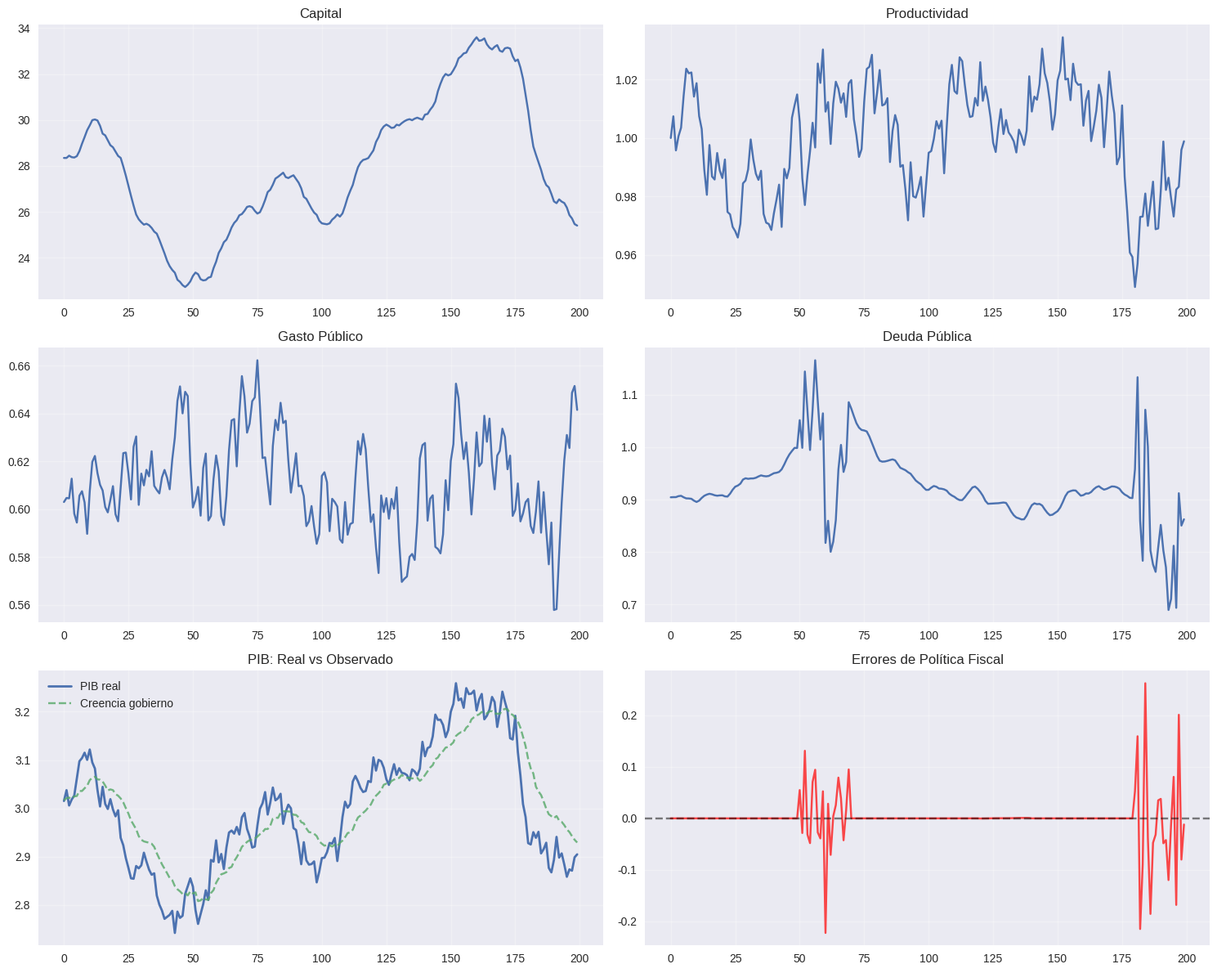

Reproduce this figure in Python. (Note: this script raises an exception after producing the figure.)
# DSGE Model with Imperfect Information and Government Learning

import numpy as np
import matplotlib.pyplot as plt
from scipy.optimize import fsolve
from dataclasses import dataclass
import sympy as sp
import seaborn as sns

plt.style.use('seaborn-v0_8')

# --- 1. PARAMETERS --- #

@dataclass
class DSGEParameters:
    beta: float = 0.99
    gamma: float = 2.0
    alpha: float = 0.33
    delta: float = 0.025
    rho_a: float = 0.9
    sigma_a: float = 0.01
    rho_g: float = 0.8
    sigma_g: float = 0.02
    tau: float = 0.2
    phi_debt: float = 0.1
    sigma_signal: float = 0.01
    learning_speed: float = 0.1


# --- 2. DSGE MODEL CLASS --- #

class DSGEModel:
    def __init__(self, params: DSGEParameters):
        self.params = params
        self.steady_state = self.compute_steady_state()
        self.government_belief = 0.0

    def compute_steady_state(self):
        p = self.params
        r_ss = 1/p.beta - 1
        k_ss = (p.alpha / (r_ss + p.delta))**(1/(1-p.alpha))
        y_ss = k_ss**p.alpha
        g_ss = 0.2 * y_ss
        c_ss = (1 - p.tau) * y_ss - p.delta * k_ss
        deficit_ss = g_ss - p.tau * y_ss
        b_ss = deficit_ss / r_ss if deficit_ss > 0 else 0.3 * y_ss
        return {'k': k_ss, 'c': c_ss, 'y': y_ss, 'g': g_ss, 'b': b_ss, 'r': r_ss}

    def numerical_linearization(self):
        p = self.params
        ss = self.steady_state
        rho_k = 1 - p.delta
        debt_gdp_ratio = max(ss['b'] / ss['y'], 0.01)
        fiscal_multiplier = p.tau / debt_gdp_ratio
        A = np.array([
            [rho_k, p.alpha/(1-p.alpha), -0.05, -0.01],
            [0.0, p.rho_a, 0.0, 0.0],
            [0.0, 0.0, p.rho_g, 0.0],
            [-p.alpha * fiscal_multiplier * 0.1, -fiscal_multiplier * 0.1, 0.2, 0.95]
        ])
        B = np.array([
            [0.0, 0.0],
            [p.sigma_a, 0.0],
            [0.0, p.sigma_g],
            [0.0, 0.1 * p.sigma_g]
        ])
        return A, B

    def government_signal_extraction(self, true_state, t, bias=0):
        p = self.params
        ss = self.steady_state
        k_hat, a_hat = true_state[0], true_state[1]
        k_level = ss['k'] * np.exp(k_hat)
        a_level = np.exp(a_hat)
        true_y = a_level * (k_level ** p.alpha)
        uncertainty_factor = {
            'normal': 1.0,
            'elevated': 1.3,
            'high': 1.7,
            'extreme': 2.2
        }.get(self.current_uncertainty, 1.0)

        noise_std = p.sigma_signal * uncertainty_factor * max(true_y, ss['y'] * 0.1)

        noise = np.random.normal(0, noise_std)
        noisy_signal = max(true_y + noise + bias * ss['y'], 0.01 * ss['y'])
        if not hasattr(self, "government_belief") or np.isnan(self.government_belief):
            self.government_belief = ss['y']
        self.government_belief = (
            (1 - p.learning_speed) * self.government_belief + p.learning_speed * noisy_signal
        )
        return noisy_signal, self.government_belief

    def government_policy_rule(self, observed_y, debt_level, uncertainty_regime):
        p = self.params
        ss = self.steady_state
        debt_level_actual = ss['b'] * np.exp(debt_level)
        uncertainty_multiplier = {
            'normal': 1.0,
            'elevated': 1.2,
            'high': 1.5,
            'extreme': 2.0
        }
        base_response = -p.phi_debt * (debt_level_actual - ss['b'])
        uncertainty_adjustment = uncertainty_multiplier[uncertainty_regime]
        if uncertainty_regime in ['high', 'extreme']:
            implementation_error = np.random.normal(0, 0.05 * uncertainty_adjustment)
        else:
            implementation_error = 0
        return base_response * uncertainty_adjustment + implementation_error

    def simulate_model(self, T=200, uncertainty_episodes=None, bias=0.0):
        A, B = self.numerical_linearization()
        p = self.params
        ss = self.steady_state
        X = np.zeros((4, T))
        signals, beliefs = np.zeros(T), np.zeros(T)
        policy_errors = np.zeros(T)
        uncertainty_regimes = ['normal'] * T
        if uncertainty_episodes:
            for start, end, regime in uncertainty_episodes:
                uncertainty_regimes[start:end] = [regime] * (end - start)
        self.government_belief = ss['y']
        self.current_uncertainty = uncertainty_regimes[0]
        signal0, belief0 = self.government_signal_extraction(X[:, 0], 0)
        signals[0], beliefs[0] = signal0, belief0
        for t in range(1, T):
            epsilon = np.random.multivariate_normal([0, 0], np.eye(2))
            X[:, t] = A @ X[:, t-1] + B @ epsilon
            self.current_uncertainty = uncertainty_regimes[t]
            signal, belief = self.government_signal_extraction(X[:, t], t, bias=bias)
            signals[t], beliefs[t] = signal, belief
            debt_hat = X[3, t-1]
            fiscal_policy = self.government_policy_rule(belief, debt_hat, uncertainty_regimes[t])
            debt_level = ss['b'] * np.exp(debt_hat)
            optimal_policy = -p.phi_debt * (debt_level - ss['b'])
            policy_errors[t] = fiscal_policy - optimal_policy
            X[3, t] += fiscal_policy / ss['b']
        X_levels = np.zeros_like(X)
        X_levels[0, :] = ss['k'] * np.exp(X[0, :])
        X_levels[1, :] = np.exp(X[1, :])
        X_levels[2, :] = ss['g'] * np.exp(X[2, :])
        X_levels[3, :] = ss['b'] * np.exp(X[3, :])
        y_series = X_levels[1, :] * (X_levels[0, :] ** p.alpha)
        return {
            'states': X_levels,
            'states_hat': X,
            'policy_errors': policy_errors,
            'y_series': y_series,
            'signals': signals,
            'beliefs': beliefs,
            'uncertainty_regimes': uncertainty_regimes
        }


# --- 3. PLOTTING FUNCTION --- #

def plot_simulation_results(results):
    fig, axes = plt.subplots(3, 2, figsize=(15, 12))
    T = len(results['y_series'])
    t = range(T)
    state_names = ['Capital', 'Productividad', 'Gasto Público', 'Deuda Pública']
    for i, name in enumerate(state_names):
        row, col = i // 2, i % 2
        axes[row, col].plot(t, results['states'][i, :])
        axes[row, col].set_title(name)
        axes[row, col].grid(True, alpha=0.3)
    axes[2, 0].plot(t, results['y_series'], label='PIB real', linewidth=2)
    axes[2, 0].plot(t, results['beliefs'], label='Creencia gobierno', linestyle='--', alpha=0.8)
    axes[2, 0].set_title('PIB: Real vs Observado')
    axes[2, 0].legend()
    axes[2, 0].grid(True, alpha=0.3)
    axes[2, 1].plot(t, results['policy_errors'], color='red', alpha=0.7)
    axes[2, 1].set_title('Errores de Política Fiscal')
    axes[2, 1].axhline(y=0, color='black', linestyle='--', alpha=0.5)
    axes[2, 1].grid(True, alpha=0.3)
    plt.tight_layout()
    plt.show()


# --- 4. RUN SIMULATION --- #

if __name__ == "__main__":
    params = DSGEParameters()
    model = DSGEModel(params)
    print("Estado estacionario:")
    for var, value in model.steady_state.items():
        print(f"{var}: {value:.4f}")

    uncertainty_episodes = [
        (50, 70, 'high'),
        (120, 140, 'elevated'),
        (180, 200, 'extreme')
    ]

    print("\nSimulando modelo...")
    results = model.simulate_model(T=200, uncertainty_episodes=uncertainty_episodes)
    plot_simulation_results(results)

    print("\nEstadísticas:")
    print(f"Error promedio: {np.mean(np.abs(results['policy_errors'])):.4f}")
    print(f"PIB promedio: {np.mean(results['y_series']):.4f}")
    print(f"Valores negativos de PIB: {np.sum(results['y_series'] <= 0)}")
    rmse = np.sqrt(np.mean((results['beliefs'] - results['y_series'])**2))
    print(f"RMSE entre PIB real y creencia: {rmse:.4f}")


# Compare simulations: information perfect vs. biased perception

def compare_perception_vs_perfect_info(model, uncertainty_episodes, bias=-0.05):
    print("\nComparando simulaciones: información perfecta vs. percepción imperfecta")

    # Simulación con percepción imperfecta
    results_biased = model.simulate_model(T=200, uncertainty_episodes=uncertainty_episodes, bias=bias)

    # Simulación con percepción perfecta (belief = y_real)
    original_extraction = model.government_signal_extraction

    def perfect_info_extraction(true_state, t, bias=0.0):
        p = model.params
        ss = model.steady_state
        k_hat, a_hat = true_state[0], true_state[1]
        k_level = ss['k'] * np.exp(k_hat)
        a_level = np.exp(a_hat)
        true_y = a_level * (k_level ** p.alpha)
        model.government_belief = true_y
        return true_y, true_y

    model.government_signal_extraction = perfect_info_extraction
    results_perfect = model.simulate_model(T=200, uncertainty_episodes=uncertainty_episodes, bias=0.0)
    model.government_signal_extraction = original_extraction

    error_total = results_biased['policy_errors']
    error_perfect = results_perfect['policy_errors']
    error_percepcion = error_total - error_perfect

    print(f"\nDescomposición del error de política fiscal:")
    print(f"Error medio total (percepción imperfecta): {np.mean(np.abs(error_total)):.4f}")
    print(f"Error medio con información perfecta: {np.mean(np.abs(error_perfect)):.4f}")
    print(f"Error medio atribuible a percepción sesgada: {np.mean(np.abs(error_percepcion)):.4f}")

    # Gráfico comparativo de creencias
    plt.figure(figsize=(10, 6))
    plt.plot(results_biased['y_series'], label='PIB real', linewidth=2)
    plt.plot(results_biased['beliefs'], label='Creencia con percepción imperfecta', linestyle='--')
    plt.plot(results_perfect['beliefs'], label='Creencia con información perfecta', linestyle=':')
    plt.title('Comparación de PIB y creencias del gobierno')
    plt.xlabel('Tiempo')
    plt.ylabel('PIB')
    plt.grid(True, alpha=0.3)
    plt.legend()
    plt.tight_layout()
    plt.show()

    return results_biased, results_perfect, error_percepcion

# Ejecutar comparación

# Función de pérdida combinada: error de política + error de percepción
def compute_loss(results_biased, results_perfect):
    policy_diff = results_biased['policy_errors'] - results_perfect['policy_errors']
    perception_diff = results_biased['beliefs'] - results_biased['y_series']
    loss_t = policy_diff**2 + perception_diff**2
    total_loss = np.sum(loss_t)
    print(f"Pérdida total acumulada por doble entropía: {total_loss:.4f}")
    return loss_t, total_loss

# Calcular y graficar la función de pérdida
loss_t, total_loss = compute_loss(results_biased, results_perfect)

# Separación de las dos fuentes de entropía
policy_diff = results_biased['policy_errors'] - results_perfect['policy_errors']
perception_diff = results_biased['beliefs'] - results_biased['y_series']
loss_policy = policy_diff**2
loss_perception = perception_diff**2

plt.figure(figsize=(10, 6))
plt.plot(loss_policy, label='Pérdida por decisiones fiscales', color='darkred')
plt.plot(loss_perception, label='Pérdida por error de percepción', color='navy')
plt.plot(loss_t, label='Pérdida total (doble entropía)', color='purple', linestyle='--')
plt.title('Descomposición de la pérdida: percepción vs. política')
plt.xlabel('Tiempo')
plt.ylabel('Pérdida')
plt.grid(True, alpha=0.3)
plt.legend()
plt.tight_layout()
plt.show()
loss_t, total_loss = compute_loss(results_biased, results_perfect)

plt.figure(figsize=(10, 5))
plt.plot(loss_t, label='Pérdida instantánea', color='purple')
plt.title('Función de pérdida combinada: error de percepción + política')
plt.xlabel('Tiempo')
plt.ylabel('Pérdida')
plt.grid(True, alpha=0.3)
plt.legend()
plt.tight_layout()
plt.show()

results_biased, results_perfect, error_percepcion = compare_perception_vs_perfect_info(model, uncertainty_episodes, bias=-0)
